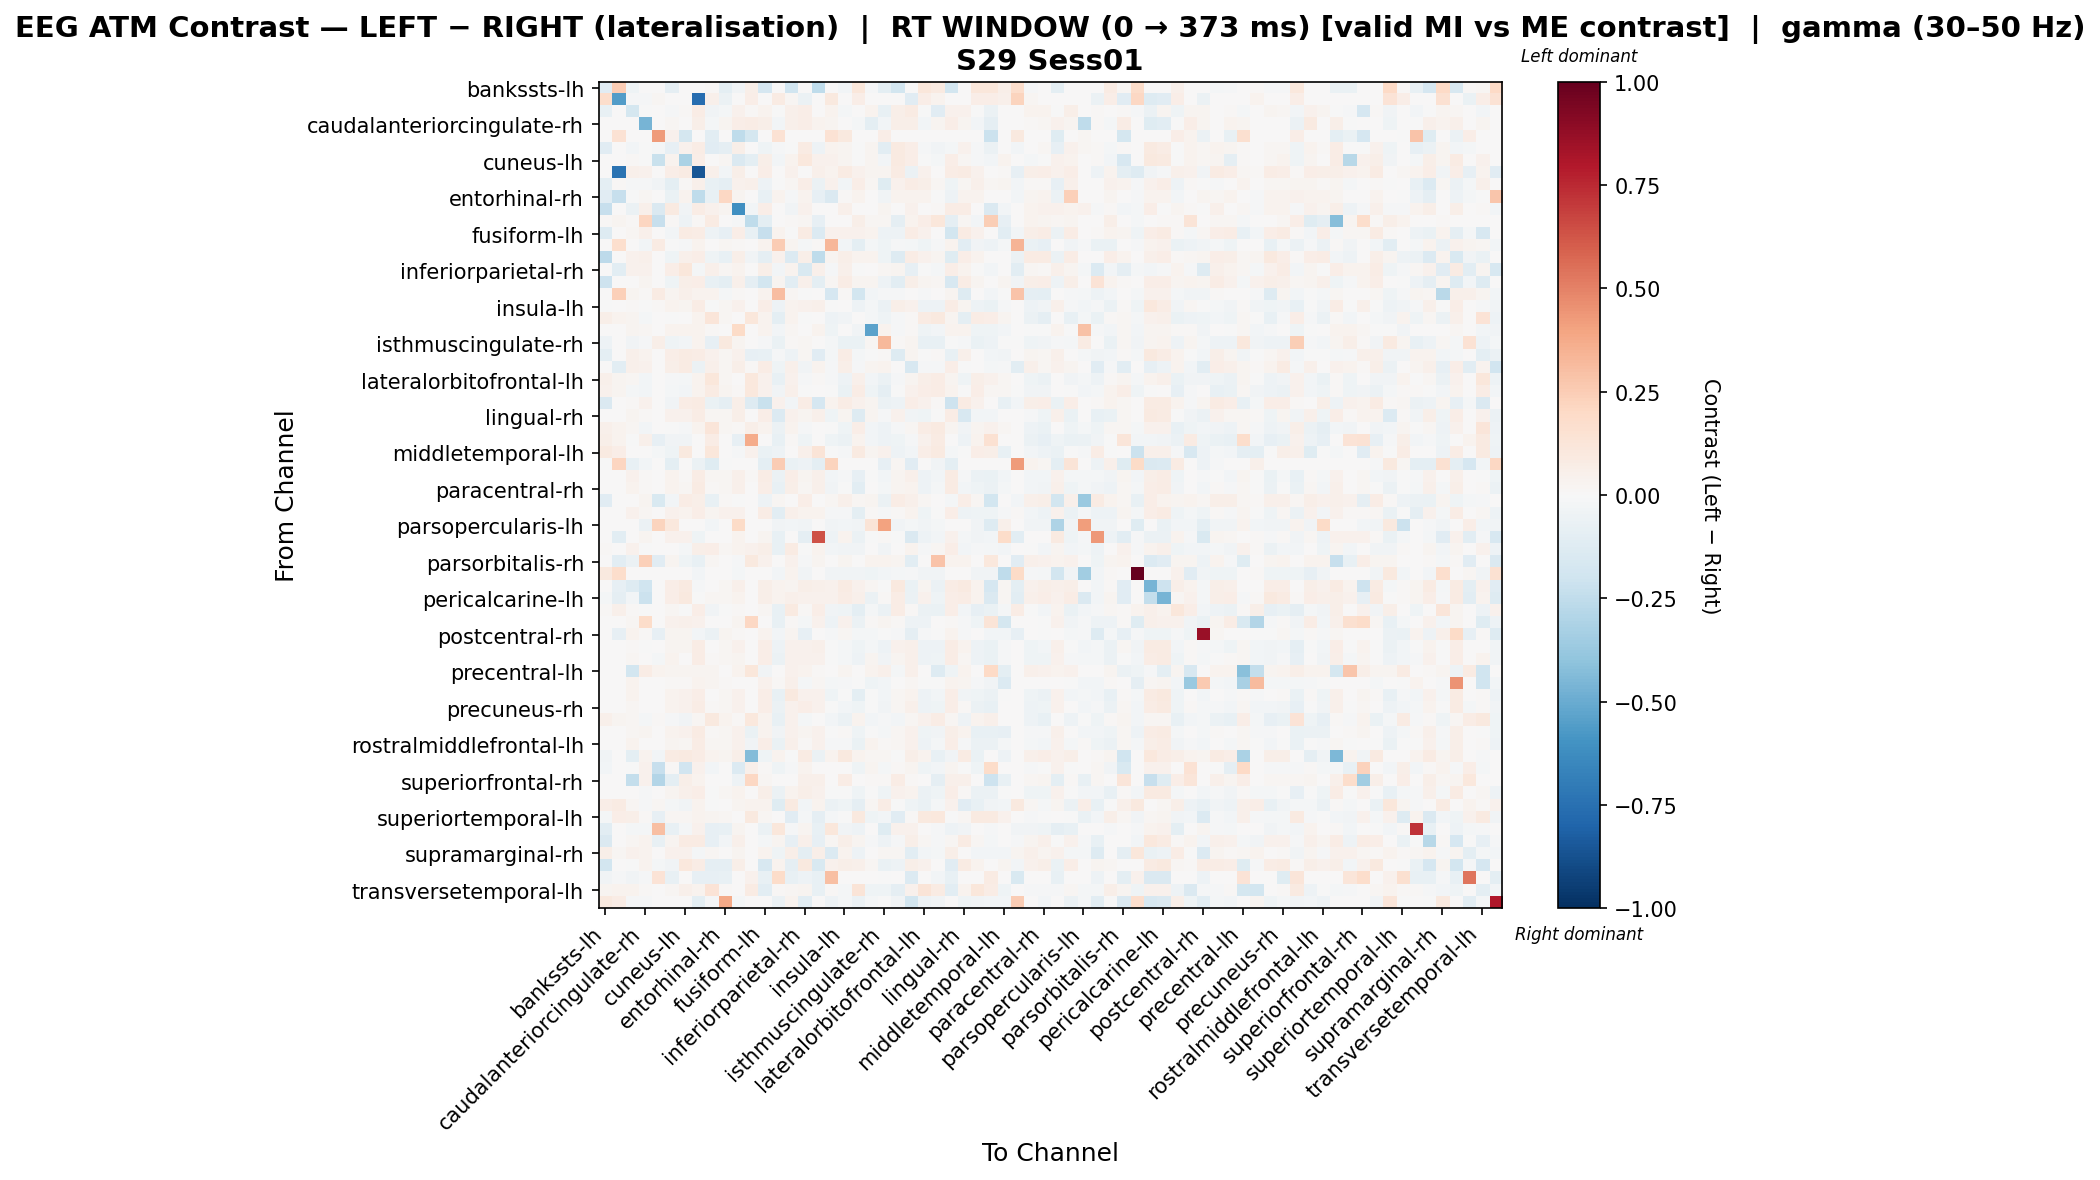

Values plotted in this chart, from the file beside it:
, bankssts-lh, bankssts-rh, caudalanteriorcingulate-lh, caudalanteriorcingulate-rh, caudalmiddlefrontal-lh, caudalmiddlefrontal-rh, cuneus-lh, cuneus-rh, entorhinal-lh, entorhinal-rh, frontalpole-lh, frontalpole-rh, fusiform-lh, fusiform-rh, inferiorparietal-lh, inferiorparietal-rh, inferiortemporal-lh, inferiortemporal-rh, insula-lh, insula-rh, isthmuscingulate-lh, isthmuscingulate-rh, lateraloccipital-lh
bankssts-lh, -0.1151, 0.2539, -0.04686, 0.0, 0.0, -0.08709, 0.0, 0.0, 0.009356, -0.095, -0.0339, 0.06142, -0.1707, 0.0, -0.2012, 0.0, -0.2577, 0.0, -0.02375, 0.1123, -0.007917, -0.095, -0.1865
bankssts-rh, 0.1725, -0.5582, -0.01455, -0.01455, 0.01675, 0.0, 0.0, -0.7605, 0.05246, -0.05822, 0.0, 0.06702, 0.0, 0.08377, 0.01757, -0.05822, 0.0, 0.1005, 0.0, 0.06702, 0.0, 0.0, 0.0
caudalanteriorcingulate-lh, -0.07599, 0.0, -0.1776, -0.006788, 0.0, -0.01483, 0.01014, 0.07054, -0.03298, -0.02084, 0.04629, 0.01533, 0.035, -0.00334, 0.0479, 0.06568, 0.006238, 0.0349, -0.01717, 0.003864, 0.03577, -0.07624, 0.05823
caudalanteriorcingulate-rh, 0.0, 0.0, 0.00444, -0.4652, 0.0, 0.02072, 0.006996, 0.06189, -0.01655, 0.02422, 0.0666, 0.07736, 0.06189, -0.02381, 0.04776, 0.0666, 0.03767, 0.02422, 0.002287, -0.01695, -0.09418, -0.02879, 0.05718
caudalmiddlefrontal-lh, 0.0, 0.1441, 0.0, 0.0, 0.4296, 0.04643, -0.1729, 0.0, -0.1029, 0.0, -0.2566, -0.1778, 0.0, 0.1441, 0.0, 0.0, 0.0, 0.1441, 0.1005, 0.0, 0.0, 0.06702, 0.0
caudalmiddlefrontal-rh, -0.1124, 0.0, -0.02969, -0.002196, -0.01595, -0.08249, 0.04027, 0.07727, -0.116, -0.08942, 0.05707, 0.0, -0.04488, -0.00841, -0.00328, 0.08213, -0.04816, 0.03832, 0.02725, -0.0006214, 0.02434, -0.1041, 0.09187
cuneus-lh, 0.0, 0.0, 0.007999, -0.001279, -0.2236, 0.03185, -0.3154, 0.06782, 0.004513, 0.01779, -0.1476, -0.09937, 0.05828, -0.02707, 0.0321, 0.1082, 0.04294, 0.04151, 0.02529, -0.00232, 0.02386, -0.02487, 0.0869
cuneus-rh, 0.0, -0.7394, 0.05389, 0.04094, 0.0, 0.06554, 0.08018, -0.8592, 0.0475, -0.02926, 0.06028, 0.0, 0.06441, 0.005528, 0.04394, 0.005626, 0.05146, 0.03755, 0.08018, 0.04224, 0.02629, 0.02629, 0.08488
entorhinal-lh, -0.09475, 0.01044, -0.01379, -0.01312, -0.03633, -0.09548, 0.01326, 0.04789, -0.07175, -0.08832, 0.0439, 0.05221, -0.04841, -0.005551, 0.01876, 0.06692, -0.05978, 0.04143, -0.02816, 0.06652, 0.02088, -0.1225, 0.04267
entorhinal-rh, -0.1138, -0.2305, -0.006075, 0.01592, 0.0, -0.06295, 0.03184, -0.2563, -0.07243, 0.2105, 0.02388, 0.0, -0.07243, 0.03184, -0.01404, 0.03184, -0.08532, -0.1411, 0.01288, 0.03184, 0.0, -0.03755, 0.03184
frontalpole-lh, -0.2337, 0.0, -0.05984, 0.04689, -0.1413, 0.08943, -0.03457, 0.07627, 0.04254, 0.02632, -0.6164, -0.02771, 0.06663, 0.005188, -0.03229, 0.04374, 0.004428, 0.005188, 0.05298, 0.005188, 0.001205, 0.02891, 0.004797
frontalpole-rh, 0.01499, 0.02442, 0.01189, 0.214, -0.2305, 0.008141, -0.0495, 0.008141, 0.08141, 0.0, -0.01254, -0.2538, -0.09858, 0.0, 0.01499, 0.01628, -0.07972, 0.0, 0.0, 0.05698, 0.01628, 0.01628, -0.08786
fusiform-lh, -0.1294, 0.0, 0.02258, 0.04929, 0.0, -0.02876, 0.07834, 0.07253, -0.04936, -0.08092, 0.06562, -0.0781, -0.2302, 0.03486, -0.004498, 0.08305, -0.1398, 0.04067, 0.04465, 0.04067, 0.03296, -0.05384, -0.04811
fusiform-rh, 0.0, 0.1695, 0.005235, -0.02423, 0.08476, -0.003884, -0.01022, 0.03648, 0.007684, 0.01824, 0.01108, 0.0, 0.03192, 0.255, 0.02736, -0.01624, 0.00912, 0.331, -0.02649, -0.0997, -0.01757, -0.04003, -0.01038
inferiorparietal-lh, -0.263, 0.0, 0.04524, 0.05061, 0.0, -0.04346, 0.05389, 0.0688, -0.03934, -0.07748, 0.0597, -0.03807, -0.09312, 0.03975, -0.1332, 0.0597, -0.2521, 0.02981, 0.05802, 0.03478, 0.03486, -0.04303, -0.1308
inferiorparietal-rh, 0.0, -0.1075, 0.04404, 0.04132, 0.0, 0.06977, 0.115, -0.01918, 0.05378, 0.01695, 0.03548, 0.0, 0.05827, -0.0292, 0.03411, -0.1527, 0.04717, -0.01303, 0.054, -0.00134, 0.004695, 0.02047, 0.0281
inferiortemporal-lh, -0.2083, 0.0, 0.002318, 0.02921, 0.0, -0.04196, 0.05897, 0.06982, -0.07232, -0.09778, 0.05466, -0.08771, -0.1836, 0.03088, -0.1028, 0.0541, -0.0973, 0.02058, 0.07242, 0.03088, 0.02434, -0.04771, -0.1035
inferiortemporal-rh, 0.0, 0.2358, 0.02782, 0.01113, 0.07859, 0.02782, 0.05007, 0.03338, 0.03894, -0.02013, 0.007892, 0.0, 0.03338, 0.3051, 0.02225, -0.002588, 0.0, -0.1661, 0.008668, -0.1825, -0.02394, -0.009574, -0.01449
insula-lh, -0.006404, 0.0, 0.01395, -0.003847, 0.01083, 0.03562, 0.02557, 0.07584, -0.003847, 0.02167, 0.04037, 0.0, 0.065, -0.05035, 0.03792, 0.04382, 0.04875, -0.0005056, 0.002406, -0.04979, -0.02316, -0.05908, 0.05908
insula-rh, 0.05673, 0.03404, 0.02668, -0.02179, 0.0, -0.0005314, 0.003454, 0.03162, 0.1233, 0.01807, 0.006866, 0.1135, 0.03162, -0.09609, 0.03393, -0.00271, 0.004517, -0.05027, -0.03485, 0.005337, -0.02096, -0.04377, -0.01554
isthmuscingulate-lh, 0.0, 0.0, 0.02678, 0.01985, 0.0, 0.0375, 0.0375, 0.0375, 0.01071, 0.0, 0.1894, 0.0, 0.0375, -0.02941, 0.02143, 0.002208, 0.0375, -0.04117, 0.002733, -0.03529, -0.5368, 0.03592, -0.00903
isthmuscingulate-rh, -0.05317, 0.0, -0.03575, -0.01085, 0.05881, -0.04665, -0.02432, 0.03628, -0.08462, 0.09918, 0.02565, 0.0, -0.01157, -0.0645, 0.0101, 0.02033, 0.00438, -0.02127, -0.06672, -0.06308, 0.02006, 0.3267, 0.009831
lateraloccipital-lh, -0.09606, 0.0, 0.05194, 0.03601, 0.0, 0.06564, 0.07998, 0.07807, 0.04015, 0.01784, 0.04068, -0.08405, -0.07377, -0.01165, -0.054, 0.02277, -0.1114, -0.02082, 0.07198, -0.01636, -0.001876, 0.01225, -0.1322
lateraloccipital-rh, 0.0, -0.1087, 0.04822, 0.03957, 0.0, 0.05721, 0.08023, -0.05593, 0.04738, 0.01841, 0.06209, 0.009769, 0.07618, -0.04412, 0.05232, -0.03402, 0.03879, -0.01523, 0.05693, -0.01412, 0.0261, 0.03419, 0.004866
lateralorbitofrontal-lh, 0.04868, 0.02921, 0.02231, -0.0255, 0.0, -0.01532, -0.01609, 0.03371, 0.1153, 0.01685, 0.006657, 0.1071, 0.03923, -0.07313, 0.04475, -0.0107, 0.008426, -0.01491, -0.04794, 0.04907, -0.02402, -0.06055, -0.01432
lateralorbitofrontal-rh, 0.04243, 0.02941, -0.02342, -0.02405, 0.0, -0.01826, -0.02561, 0.03231, 0.08377, 0.02585, 0.01257, 0.1045, 0.04211, -0.03154, 0.05191, -0.0004721, 0.006461, -0.0005901, -0.06521, 0.07705, -0.03948, -0.09171, -0.0005901
lingual-lh, -0.1449, 0.0, 0.01556, 0.04054, 0.0, -0.03433, 0.07794, 0.07918, -0.06459, -0.09327, 0.05986, -0.1267, -0.2219, 0.03989, -0.02546, 0.07358, -0.1657, 0.0349, 0.07264, 0.03989, 0.0262, -0.05614, -0.05459
lingual-rh, 0.0, 0.0, 0.02805, 0.009144, 0.0, 0.04493, 0.04066, 0.07396, 0.01702, 0.01981, 0.05969, 0.0, 0.06523, -0.1367, 0.04222, 0.02564, 0.04862, -0.0444, 0.03075, -0.1293, 0.0262, -0.01296, 0.03946
medialorbitofrontal-lh, 0.05376, 0.03226, 0.02282, -0.02559, 0.0, -0.003634, -0.01007, 0.03466, 0.1224, 0.01981, 0.008003, 0.05784, 0.03466, -0.0597, 0.03551, -0.01065, 0.004952, -0.0057, -0.04232, 0.0629, -0.02792, -0.05376, -0.01002
medialorbitofrontal-rh, 0.06106, 0.03663, -0.003111, 0.05323, -0.0826, -0.03671, -0.03671, 0.0, 0.07319, 0.0, -0.08211, 0.3686, 0.0, -0.07244, 0.01221, -0.04168, 0.0, -0.04168, -0.06053, 0.03151, -0.02977, -0.04862, -0.04168
middletemporal-lh, 0.09149, 0.06861, 0.0, 0.0, -0.02251, -0.04503, 0.1011, 0.0, 0.1168, 0.0, -0.01022, 0.04646, -0.06754, -0.0511, 0.0, 0.05002, 0.1264, -0.0005378, -0.01022, 0.09095, 0.0253, 0.04574, -0.0511
middletemporal-rh, -0.003716, 0.2121, -0.07327, -0.02442, 0.0, -0.09769, 0.0, -0.06106, -0.1221, -0.003716, 0.0, 0.0, -0.09769, 0.2506, -0.06636, -0.04884, -0.09769, 0.2193, 0.0, 0.0, 0.0, -0.08548, 0.01566
paracentral-lh, 0.0, 0.0, 0.04245, 0.01444, 0.0, 0.03205, 0.01043, 0.07577, 0.01677, 0.01987, 0.04794, 0.009006, 0.07034, -0.05995, 0.06677, 0.0247, 0.05093, -0.03108, -0.01318, -0.08514, -0.003341, -0.02914, 0.02976
paracentral-rh, 0.0, 0.0, 0.036, 0.009427, 0.0, 0.03513, 0.01856, 0.08242, 0.0156, 0.0189, 0.04857, 0.004434, 0.06854, -0.07122, 0.05524, 0.01839, 0.05407, -0.03597, -0.001091, -0.1022, 0.006106, -0.02153, 0.02813
parahippocampal-lh, -0.1138, 0.0, 0.006785, 0.03056, -0.1533, -0.02826, 0.0709, 0.06217, -0.07267, 0.01008, -0.003513, 0.0, -0.05084, 0.02287, 0.002418, 0.06654, 0.00409, 0.02287, 0.05194, 0.02287, 0.0262, -0.05912, 0.0709
parahippocampal-rh, 0.0, 0.0, 0.04353, 0.02228, 0.0, 0.04391, 0.03207, 0.06593, 0.02939, 0.04257, 0.04607, 0.004901, 0.07083, -0.1046, 0.04709, 0.0365, 0.03882, -0.01174, -0.01114, -0.09882, 0.01335, -0.009876, 0.01387
parsopercularis-lh, 0.0, 0.0, 0.0, -0.0604, 0.2198, 0.1054, 0.0, 0.0, -0.03066, 0.0, 0.194, 0.0, 0.0, -0.03451, -0.03066, -0.03451, 0.0, -0.03451, -0.02588, -0.03451, 0.1271, 0.4029, -0.03451
parsopercularis-rh, 0.0, -0.1044, 0.0, 0.02911, 0.0, 0.04366, 0.04366, -0.03987, 0.0, 0.0, 0.0318, 0.0, 0.02911, -0.07116, 0.0, -0.09323, 0.637, -0.05337, 0.0318, -0.0593, -0.003234, 0.01455, -0.003773
parsorbitalis-lh, 0.01226, 0.0, 0.04496, -0.0034, 0.0, 0.006023, -0.01581, 0.05682, 0.06354, 0.01921, 0.03418, 0.04292, 0.05948, -0.07245, 0.08002, -0.004117, 0.0328, -0.02384, -0.03148, -0.03184, 0.0005907, -0.03599, 0.00762
parsorbitalis-rh, 0.0, -0.1029, -0.0578, 0.24, -0.1162, 0.03002, -0.0397, -0.0729, 0.01715, 0.0, -0.01046, 0.1008, 0.04203, 0.0, 0.04203, -0.01544, 0.03002, 0.0, 0.02402, 0.0, 0.03602, 0.03602, 0.02402
parstriangularis-lh, 0.09397, 0.1723, 0.0, 0.0, 0.0, 0.0, 0.0, -0.02585, 0.0, 0.0, -0.01938, 0.0, 0.0, -0.02585, 0.03132, -0.03231, 0.0, -0.03877, -0.03877, -0.03231, -0.04523, -0.02585, -0.02311
parstriangularis-rh, 0.0, -0.08414, -0.1292, -0.2027, 0.0, 0.06435, 0.09248, -0.01547, 0.007391, 0.02225, 0.05166, 0.0, 0.0569, 0.03338, 0.02813, 0.05505, 0.04705, 0.04451, 0.08199, 0.04451, 0.01764, -0.003391, 0.09807
pericalcarine-lh, -0.02287, -0.09149, -0.02702, -0.2137, 0.0, 0.06346, 0.09567, -0.007555, 0.02289, 0.01807, 0.03548, 0.0, 0.06228, 0.03614, 0.05324, 0.03971, 0.04539, 0.04065, 0.07309, 0.04969, -0.06091, 0.01411, 0.0776
pericalcarine-rh, 0.01273, 0.04969, 0.01119, -0.006951, 0.0, 0.01626, -0.005655, 0.06301, -0.03686, -0.006054, 0.01524, 0.0, 0.02257, -0.07053, 0.08884, 0.01267, 0.06778, -0.03633, -0.04455, -0.1014, -0.01852, -0.05694, 0.07062
postcentral-lh, 0.0, 0.0, 0.01839, 0.1808, 0.0, 0.04292, 0.04905, 0.04292, 0.0, 0.0, 0.02856, 0.2101, 0.001839, -0.0741, 0.01226, -0.02085, 0.04292, -0.0494, 0.04082, -0.05764, 0.008059, 0.02453, 0.007883
postcentral-rh, 0.0, -0.07917, 0.03679, 0.01226, -0.07917, 0.03066, 0.03066, -0.02655, -0.05822, 0.02453, 0.01516, 0.0, 0.03679, -0.03035, 0.03066, -0.08432, 0.006131, -0.01486, 0.0213, -0.02002, -0.02066, -0.005165, -0.009692
posteriorcingulate-lh, 0.0, 0.0, 0.01253, -0.006202, 0.0, 0.02918, 0.02371, 0.07558, 0.003065, 0.02073, 0.04291, 0.0, 0.06685, -0.04748, 0.04338, 0.04407, 0.04885, -0.0003871, -0.01734, -0.04154, -0.01565, -0.05158, 0.04246
posteriorcingulate-rh, 0.0, 0.0, 0.01648, 0.005562, -0.01607, 0.03575, 0.007039, 0.07736, 0.008653, 0.02039, 0.0268, 0.0, 0.06772, -0.0608, 0.03967, 0.04184, 0.04337, -0.002072, -0.01673, -0.0524, 0.02396, -0.03588, 0.02968
precentral-lh, 0.0, 0.0, -0.1814, 0.0746, 0.03275, 0.02989, 0.02989, 0.02989, 0.02989, 0.0, 0.03587, 0.1162, -0.0382, 0.0, 0.04185, 0.03587, 0.009882, 0.0, 0.02392, 0.0, 0.03587, 0.05225, -0.01611
precentral-rh, 0.0, 0.0, 0.03714, 0.007427, 0.0, 0.01485, 0.01485, 0.03714, 0.02971, 0.01485, 0.00281, 0.0, 0.04456, 0.01117, 0.05199, -0.0176, 0.02228, -0.01666, -0.009234, -0.002743, -0.04543, -0.02596, 0.005621
precuneus-lh, 0.0, 0.0, 0.0375, 0.006374, 0.0, 0.03299, 0.0397, 0.06921, 0.006669, 0.01807, 0.04645, 0.0, 0.06294, -0.07757, 0.09776, 0.04153, 0.04211, -0.04143, -0.005758, -0.09578, -0.002387, -0.02944, 0.01889
precuneus-rh, 0.0, 0.0, 0.01629, 0.004404, 0.0, 0.03173, 0.04636, 0.07161, 0.009116, 0.02029, 0.04291, 0.0, 0.06646, -0.05805, 0.04088, 0.06495, 0.04117, -0.0027, -0.02522, -0.04206, -0.006228, -0.0364, 0.02318
rostralanteriorcingulate-lh, 0.04868, 0.02921, 0.01619, -0.01835, 0.01558, -0.01302, -0.03485, 0.02337, 0.09653, 0.03894, 0.007983, 0.1071, 0.0331, -0.07587, 0.04284, -0.01766, 0.0, -0.02791, -0.06049, 0.03337, -0.03077, -0.0118, -0.02791
rostralanteriorcingulate-rh, 0.0, 0.0, 0.02142, 0.02568, 0.0, 0.03532, 0.0407, 0.08101, 0.01234, 0.02151, 0.04596, -0.06986, 0.03644, -0.03624, 0.04616, 0.02538, 0.04002, -0.007798, 0.009918, -0.04273, -0.003538, -0.019, 0.02202
rostralmiddlefrontal-lh, 0.0, 0.0, 0.03227, 0.007211, 0.0, 0.02864, 0.01598, 0.07213, 0.01701, 0.01877, 0.04369, -0.03676, 0.06744, -0.06657, 0.05122, 0.01478, 0.04397, -0.01511, -0.008936, -0.06666, 0.0337, 0.009716, 0.0185
rostralmiddlefrontal-rh, -0.03472, 0.0, -0.09501, 0.03785, -0.02941, 0.08278, 0.08791, 0.07253, 0.03663, 0.02442, 0.05519, -0.4368, -0.04189, 0.03663, -4.2932017249993875e-05, 0.08278, -0.05801, 0.03663, 0.09817, 0.03663, 0.02051, 0.02051, -0.005995
superiorfrontal-lh, -0.02867, 0.0, -0.00764, 0.0454, -0.2289, 0.0134, -0.1922, 0.04207, -0.03058, 0.0, -0.1378, 0.05119, 0.01005, -0.04301, -0.0129, 0.03681, 0.006227, 0.0, 0.004317, -0.04301, 0.02629, -0.01672, 0.01149
superiorfrontal-rh, 0.0, 0.0, -0.2358, 0.04262, -0.2931, -0.09538, 0.05968, 0.0341, 0.0, 0.0, -0.04769, 0.2083, 0.01705, 0.0, 0.0, 0.05116, 0.05116, 0.0, 0.07673, 0.0, 0.008526, 0.008526, 0.07673
superiorparietal-lh, 0.0, 0.0, 0.004054, -0.008358, 0.0, 0.02791, 0.048, 0.06861, -0.001772, 0.02029, 0.03598, 0.0, 0.05907, -0.05969, 0.03461, 0.05658, 0.04294, -0.006654, -0.001598, -0.04364, -0.005671, -0.04182, 0.04045
superiorparietal-rh, 0.06968, 0.07831, 0.02185, -0.01504, 0.01566, -0.02193, -0.03626, 0.03675, -0.0009791, 0.0, 0.02812, 0.03514, 0.03514, -0.1176, 0.08916, -0.0273, 0.03675, -0.05542, -0.04329, -0.09361, 0.01888, 0.07719, -0.0008012
... 8 more rows
